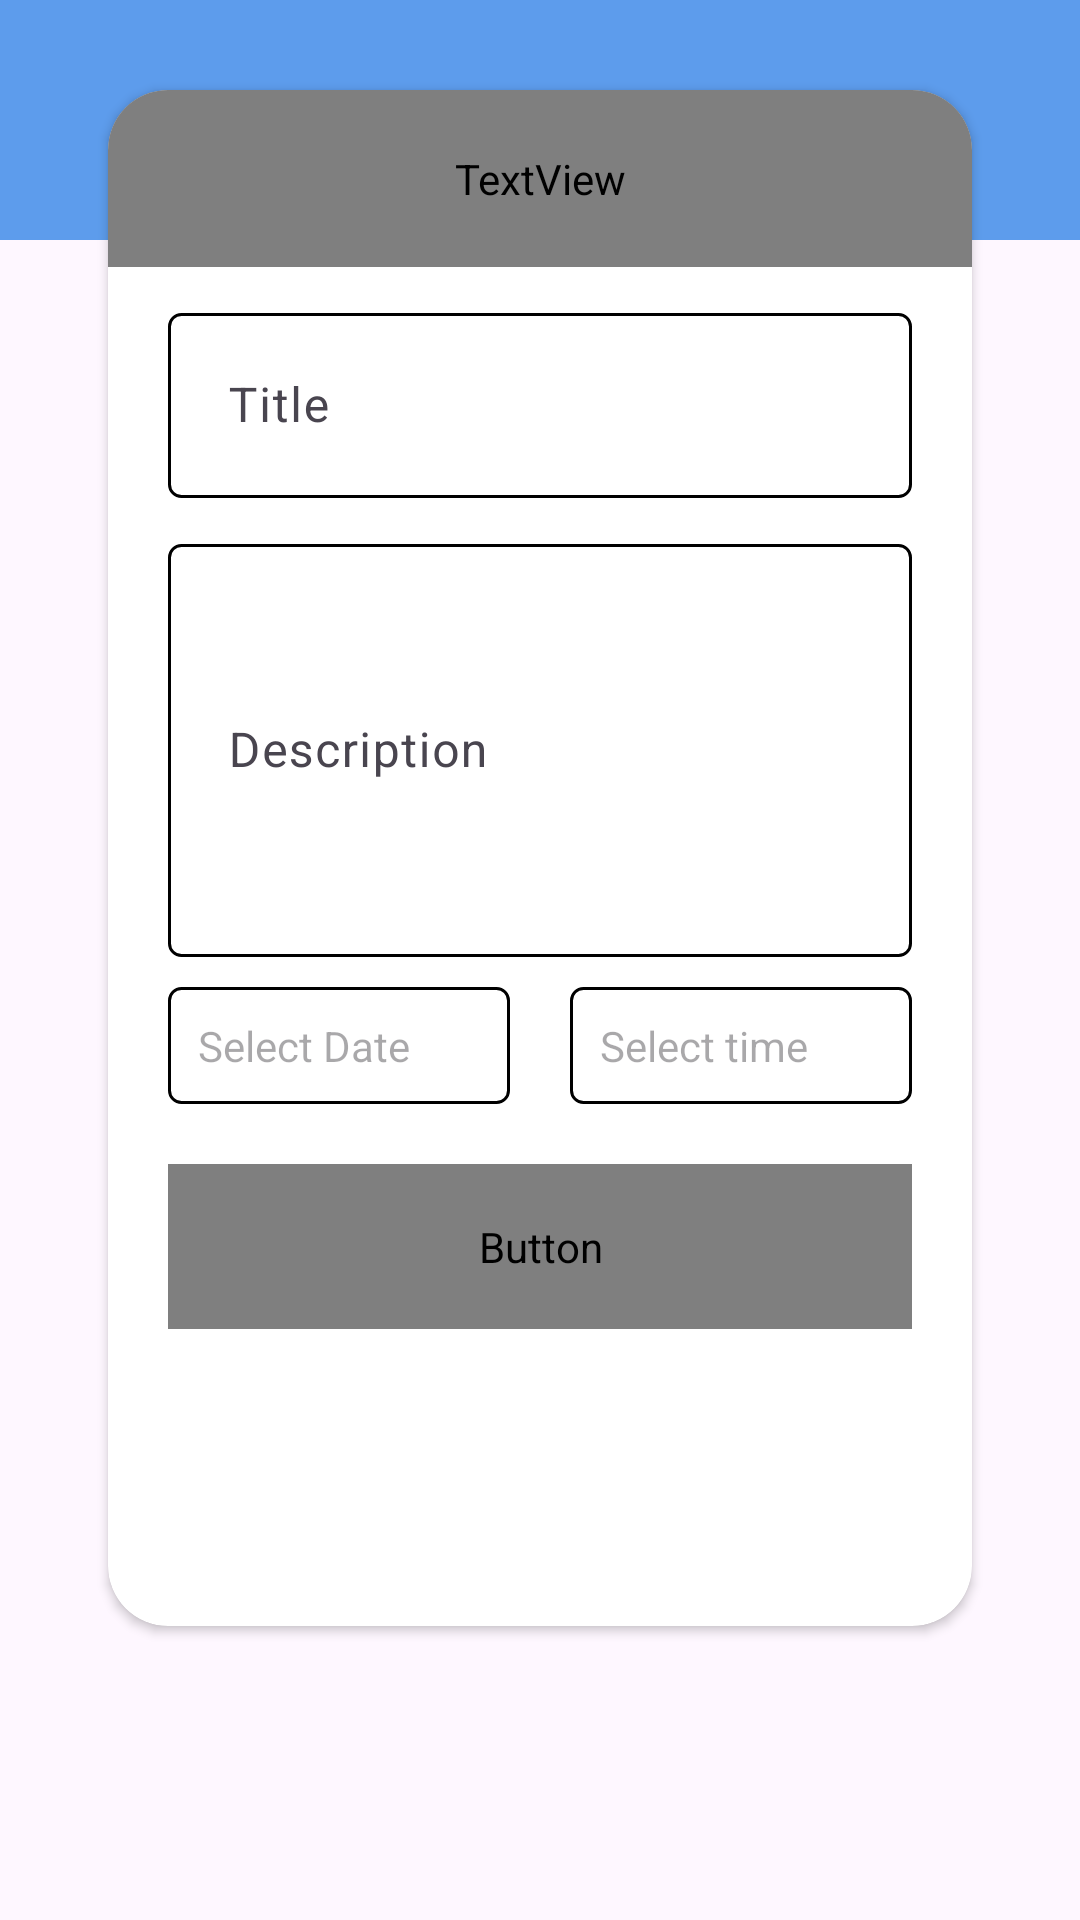

This screen was rendered from an Android layout file. Write that file and the resources it references.
<!-- AndroidManifest.xml: application theme Theme.ToDoApp -->
<!-- res/layout/content_task_details.xml -->
<?xml version="1.0" encoding="utf-8"?>
<androidx.constraintlayout.widget.ConstraintLayout xmlns:android="http://schemas.android.com/apk/res/android"
    xmlns:app="http://schemas.android.com/apk/res-auto"
    xmlns:tools="http://schemas.android.com/tools"
    android:layout_width="match_parent"
    android:layout_height="match_parent"
    app:layout_behavior="@string/appbar_scrolling_view_behavior"
    tools:showIn="@layout/activity_task_details">

    <ImageView
        android:layout_width="match_parent"
        android:layout_height="80dp"
        android:src="@color/blue"
        app:layout_constraintTop_toTopOf="parent" />

    <androidx.cardview.widget.CardView
        android:layout_width="0dp"
        android:layout_height="0dp"
        android:layout_marginTop="30dp"
        android:background="@drawable/white_box"
        app:cardCornerRadius="20dp"
        android:elevation="2dp"
        app:layout_constraintEnd_toEndOf="parent"
        app:layout_constraintHeight_percent="0.8"
        app:layout_constraintStart_toStartOf="parent"
        app:layout_constraintTop_toTopOf="parent"
        app:layout_constraintWidth_percent="0.8">

        <androidx.core.widget.NestedScrollView
            android:layout_width="match_parent"
            android:layout_height="match_parent">

            <androidx.constraintlayout.widget.ConstraintLayout
                android:layout_width="match_parent"
                android:layout_height="match_parent">

                <TextView
                    android:id="@+id/edit_task"
                    android:layout_width="match_parent"
                    android:layout_height="wrap_content"
                    android:fontFamily="@font/poppins_bold"
                    android:gravity="center"
                    android:padding="20dp"
                    android:text="@string/edit_task"
                    android:textSize="18sp"
                    app:layout_constraintEnd_toEndOf="parent"
                    app:layout_constraintStart_toStartOf="parent"
                    app:layout_constraintTop_toTopOf="parent" />

                <com.google.android.material.textfield.TextInputLayout
                    android:id="@+id/title_til"
                    android:layout_width="match_parent"
                    android:layout_height="wrap_content"
                    android:layout_marginStart="20dp"
                    android:layout_marginTop="10dp"
                    android:layout_marginEnd="20dp"
                    app:layout_constraintTop_toBottomOf="@+id/edit_task"

                    >

                    <com.google.android.material.textfield.TextInputEditText
                        android:id="@+id/title"
                        android:layout_width="match_parent"
                        android:layout_height="wrap_content"
                        android:hint="@string/title"
                        android:background="@drawable/white_box"
                        android:padding="20dp" />
                </com.google.android.material.textfield.TextInputLayout>

                <com.google.android.material.textfield.TextInputLayout
                    android:id="@+id/description_til"
                    android:layout_width="match_parent"
                    android:layout_height="wrap_content"
                    android:layout_marginStart="20dp"
                    android:layout_marginTop="10dp"
                    android:layout_marginEnd="20dp"
                    app:layout_constraintTop_toBottomOf="@+id/title_til">

                    <com.google.android.material.textfield.TextInputEditText
                        android:id="@+id/description"
                        android:layout_width="match_parent"
                        android:layout_height="wrap_content"
                        android:hint="@string/description"
                        android:lines="5"
                        android:maxLines="5"
                        android:padding="20dp"
                        android:background="@drawable/white_box"/>
                </com.google.android.material.textfield.TextInputLayout>

                <com.google.android.material.textfield.TextInputLayout
                    android:id="@+id/select_date_til"
                    android:layout_width="0dp"
                    android:layout_height="wrap_content"
                    android:layout_marginStart="20dp"
                    android:layout_marginTop="10dp"
                    android:layout_marginEnd="20dp"
                    app:layout_constraintEnd_toStartOf="@+id/select_time_til"
                    app:layout_constraintHorizontal_bias="0.5"
                    app:layout_constraintHorizontal_chainStyle="spread"
                    app:layout_constraintStart_toStartOf="parent"
                    app:layout_constraintTop_toBottomOf="@+id/description_til">

                    <TextView
                        android:id="@+id/select_date_tv"
                        android:layout_width="match_parent"
                        android:layout_height="wrap_content"
                        android:hint="@string/select_date"
                        android:padding="10dp"
                        android:background="@drawable/white_box"
                        app:layout_constraintTop_toBottomOf="@id/description_til" />
                </com.google.android.material.textfield.TextInputLayout>

                <com.google.android.material.textfield.TextInputLayout
                    android:id="@+id/select_time_til"
                    android:layout_width="0dp"
                    android:layout_height="wrap_content"
                    android:layout_marginTop="10dp"
                    android:layout_marginEnd="20dp"
                    app:layout_constraintEnd_toEndOf="parent"
                    app:layout_constraintHorizontal_bias="0.5"
                    app:layout_constraintStart_toEndOf="@+id/select_date_til"
                    app:layout_constraintTop_toBottomOf="@+id/description_til">

                    <TextView
                        android:id="@+id/select_time_tv"
                        android:layout_width="match_parent"
                        android:layout_height="wrap_content"
                        android:hint="@string/select_time"
                        android:background="@drawable/white_box"
                        android:padding="10dp" />
                </com.google.android.material.textfield.TextInputLayout>

                <Button
                    android:id="@+id/btn_save"
                    android:layout_width="match_parent"
                    android:layout_height="55dp"
                    android:layout_margin="20dp"
                    android:fontFamily="@font/poppins_bold"
                    android:text="@string/save"
                    android:textColor="@color/white"
                    android:textSize="18sp"
                    android:background="@drawable/button_bg"
                    app:layout_constraintTop_toBottomOf="@id/select_time_til" />

            </androidx.constraintlayout.widget.ConstraintLayout>
        </androidx.core.widget.NestedScrollView>

    </androidx.cardview.widget.CardView>
</androidx.constraintlayout.widget.ConstraintLayout>
<!-- res/layout/activity_task_details.xml (included above) -->
<?xml version="1.0" encoding="utf-8"?>
<androidx.coordinatorlayout.widget.CoordinatorLayout xmlns:android="http://schemas.android.com/apk/res/android"
    xmlns:app="http://schemas.android.com/apk/res-auto"
    xmlns:tools="http://schemas.android.com/tools"
    android:layout_width="match_parent"
    android:layout_height="match_parent"
    android:background="@color/lime"
    tools:context=".home.TaskDetailsActivity">
    <com.google.android.material.appbar.AppBarLayout
        android:id="@+id/app_bar"
        android:layout_width="match_parent"
        android:layout_height="wrap_content">

        <com.google.android.material.appbar.MaterialToolbar
            android:id="@+id/toolbar"
            android:layout_width="match_parent"
            android:layout_height="wrap_content"
            app:theme="@style/toolbar_style"
            android:background="@color/blue">

            <TextView
                android:id="@+id/title"
                style="@style/toolbar_title_style"
                android:layout_width="match_parent"
                android:layout_height="wrap_content"
                android:text="@string/to_do_list"
                android:layout_margin="20dp"
                />

        </com.google.android.material.appbar.MaterialToolbar>

    </com.google.android.material.appbar.AppBarLayout>


    <include
        android:id="@+id/content"
        layout="@layout/content_task_details" />

</androidx.coordinatorlayout.widget.CoordinatorLayout>
<!-- resources referenced by this layout -->
<resources>
  <color name="blue">#5D9CEC</color>
  <color name="lime">#DFECDB</color>
  <color name="white">#FFFFFFFF</color>
  <!-- drawable white_box (drawable) -->
  <?xml version="1.0" encoding="utf-8"?>
  <shape xmlns:android="http://schemas.android.com/apk/res/android"
      android:shape="rectangle">
      <solid android:color="@color/color_bg" />
      <corners android:radius="4dp" />
      <stroke android:width="1dp" android:color="@color/black"/>
  
  </shape>
  <string name="description">Description</string>
  <string name="edit_task">Edit Task</string>
  <string name="save">Save</string>
  <string name="select_date">Select Date</string>
  <string name="select_time">Select time</string>
  <string name="title">Title</string>
  <string name="to_do_list">To Do List</string>
  <style name="toolbar_style" parent="Base.ThemeOverlay.AppCompat">
          <item name="android:colorControlNormal">@color/white</item>
      </style>
  <style name="toolbar_title_style">
          <item name="android:textStyle">bold</item>
          <item name="android:textSize">22sp</item>
          <item name="android:textColor">@color/white</item>
      </style>
  <style name="Theme.ToDoApp" parent="Theme.Material3.DayNight.NoActionBar">
          
          
          <item name="colorPrimary">@color/blue</item>
          <item name="colorPrimaryDark">#254875</item>
          <item name="colorOnPrimary">@color/white</item>
          <item name="colorSecondary">@color/lime</item>
          <item name="colorOnSecondary">@color/black</item>
          <item name="android:statusBarColor">@color/blue</item>
          <item name="floatingActionButtonStyle">@style/fab_style</item>
          <item name="android:homeAsUpIndicator">@drawable/back</item>
      </style>
  <color name="color_bg">@color/white</color>
  <color name="black">#FF000000</color>
  <style name="fab_style" parent="Widget.Design.FloatingActionButton">
          <item name="shapeAppearanceOverlay">@style/fab_rounded</item>
      </style>
  <style name="fab_rounded" parent="ShapeAppearance.MaterialComponents.SmallComponent">
          <item name="cornerFamily">rounded</item>
          <item name="cornerSize">50%</item>
          <item name="background">@drawable/button_background</item>
      </style>
  <!-- drawable button_background (drawable) -->
  <?xml version="1.0" encoding="utf-8"?>
  <shape xmlns:android="http://schemas.android.com/apk/res/android"
      android:shape="rectangle">
  
      <solid android:color="@color/blue" />
      <corners android:radius="20dp" />
  
  </shape>
</resources>
